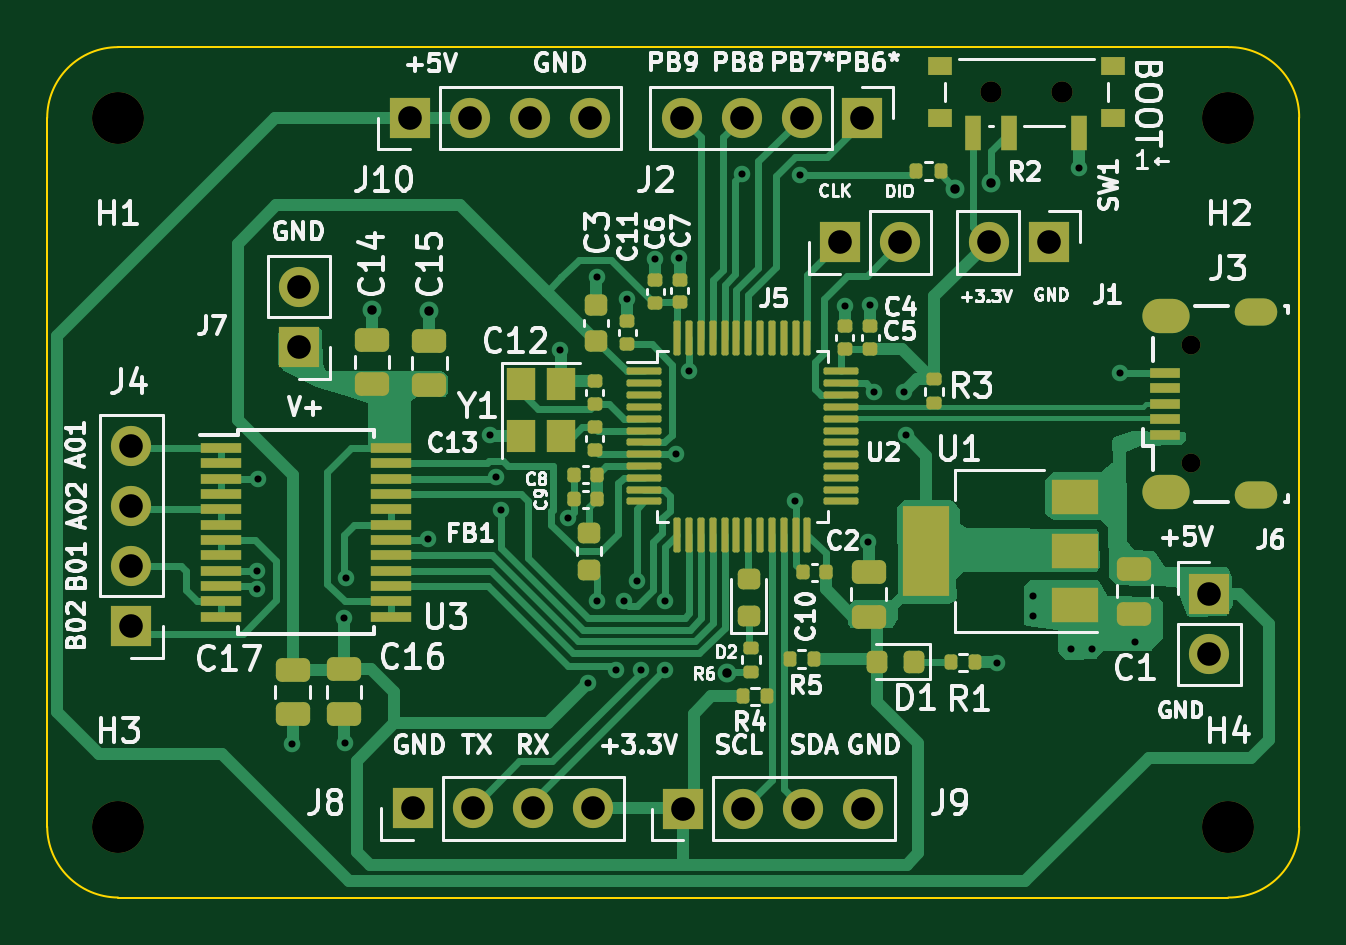
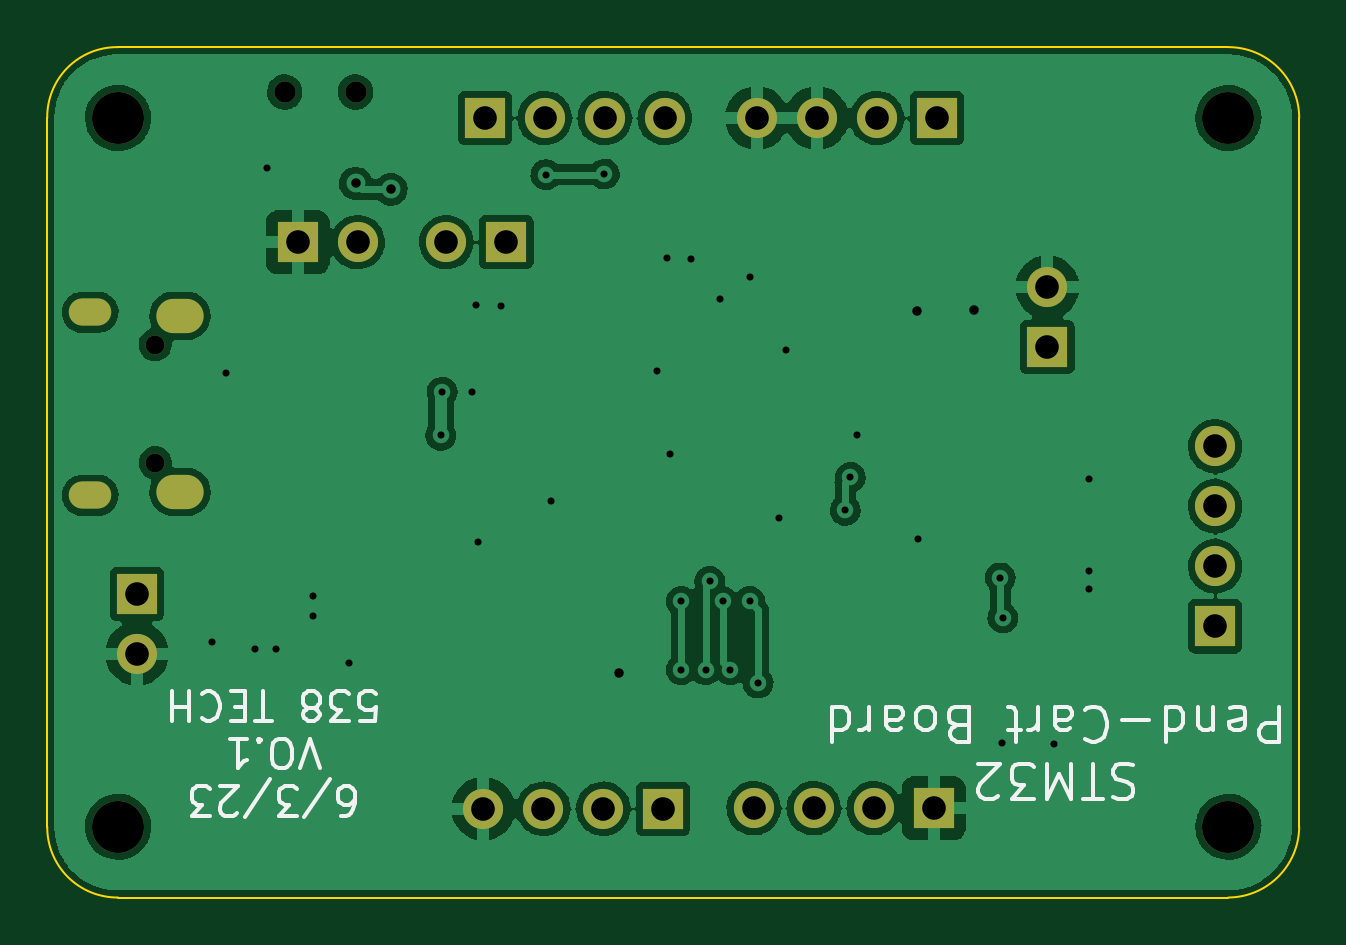
Circuit board: 10 layer files. Board 53.0 x 36.0 mm.
- bottom_copper: stm32_PendCartBoard-B_Cu.gbr (123854 bytes)
- bottom_mask: stm32_PendCartBoard-B_Mask.gbr (2150 bytes)
- paste: stm32_PendCartBoard-B_Paste.gbr (483 bytes)
- bottom_silk: stm32_PendCartBoard-B_Silkscreen.gbr (11274 bytes)
- outline: stm32_PendCartBoard-Edge_Cuts.gbr (1061 bytes)
- top_copper: stm32_PendCartBoard-F_Cu.gbr (41901 bytes)
- top_mask: stm32_PendCartBoard-F_Mask.gbr (9081 bytes)
- paste: stm32_PendCartBoard-F_Paste.gbr (7429 bytes)
- top_silk: stm32_PendCartBoard-F_Silkscreen.gbr (64495 bytes)
- drill: stm32_PendCartBoard.drl (2379 bytes)

=== bottom_copper: stm32_PendCartBoard-B_Cu.gbr (123854 bytes, source omitted) ===
=== bottom_mask: stm32_PendCartBoard-B_Mask.gbr ===
%TF.GenerationSoftware,KiCad,Pcbnew,(6.0.11)*%
%TF.CreationDate,2023-06-03T19:27:43-07:00*%
%TF.ProjectId,stm32_PendCartBoard,73746d33-325f-4506-956e-644361727442,rev?*%
%TF.SameCoordinates,Original*%
%TF.FileFunction,Soldermask,Bot*%
%TF.FilePolarity,Negative*%
%FSLAX46Y46*%
G04 Gerber Fmt 4.6, Leading zero omitted, Abs format (unit mm)*
G04 Created by KiCad (PCBNEW (6.0.11)) date 2023-06-03 19:27:43*
%MOMM*%
%LPD*%
G01*
G04 APERTURE LIST*
%ADD10R,1.700000X1.700000*%
%ADD11O,1.700000X1.700000*%
%ADD12O,0.800000X0.800000*%
%ADD13O,2.000000X1.450000*%
%ADD14O,1.800000X1.150000*%
%ADD15C,2.200000*%
%ADD16C,0.900000*%
G04 APERTURE END LIST*
D10*
%TO.C,J7*%
X119160000Y-54705000D03*
D11*
X119160000Y-52165000D03*
%TD*%
D10*
%TO.C,J6*%
X157700000Y-65140000D03*
D11*
X157700000Y-67680000D03*
%TD*%
D10*
%TO.C,J5*%
X142065000Y-50260000D03*
D11*
X144605000Y-50260000D03*
%TD*%
D10*
%TO.C,J1*%
X150895000Y-50260000D03*
D11*
X148355000Y-50260000D03*
%TD*%
D12*
%TO.C,J3*%
X156930000Y-54600000D03*
X156930000Y-59600000D03*
D13*
X155880000Y-53375000D03*
X155880000Y-60825000D03*
D14*
X159680000Y-60975000D03*
X159680000Y-53225000D03*
%TD*%
D10*
%TO.C,J8*%
X123970000Y-74220000D03*
D11*
X126510000Y-74220000D03*
X129050000Y-74220000D03*
X131590000Y-74220000D03*
%TD*%
D15*
%TO.C,H2*%
X158500000Y-45000000D03*
%TD*%
%TO.C,H1*%
X111500000Y-45000000D03*
%TD*%
D10*
%TO.C,J2*%
X142980000Y-45000000D03*
D11*
X140440000Y-45000000D03*
X137900000Y-45000000D03*
X135360000Y-45000000D03*
%TD*%
D15*
%TO.C,H4*%
X158500000Y-75000000D03*
%TD*%
D10*
%TO.C,J10*%
X123840000Y-45000000D03*
D11*
X126380000Y-45000000D03*
X128920000Y-45000000D03*
X131460000Y-45000000D03*
%TD*%
D15*
%TO.C,H3*%
X111500000Y-75000000D03*
%TD*%
D10*
%TO.C,J4*%
X112060000Y-66520000D03*
D11*
X112060000Y-63980000D03*
X112060000Y-61440000D03*
X112060000Y-58900000D03*
%TD*%
D16*
%TO.C,SW1*%
X151450000Y-43895000D03*
X148450000Y-43895000D03*
%TD*%
D10*
%TO.C,J9*%
X135420000Y-74240000D03*
D11*
X137960000Y-74240000D03*
X140500000Y-74240000D03*
X143040000Y-74240000D03*
%TD*%
M02*

=== paste: stm32_PendCartBoard-B_Paste.gbr ===
%TF.GenerationSoftware,KiCad,Pcbnew,(6.0.11)*%
%TF.CreationDate,2023-06-03T19:27:43-07:00*%
%TF.ProjectId,stm32_PendCartBoard,73746d33-325f-4506-956e-644361727442,rev?*%
%TF.SameCoordinates,Original*%
%TF.FileFunction,Paste,Bot*%
%TF.FilePolarity,Positive*%
%FSLAX46Y46*%
G04 Gerber Fmt 4.6, Leading zero omitted, Abs format (unit mm)*
G04 Created by KiCad (PCBNEW (6.0.11)) date 2023-06-03 19:27:43*
%MOMM*%
%LPD*%
G01*
G04 APERTURE LIST*
G04 APERTURE END LIST*
M02*

=== bottom_silk: stm32_PendCartBoard-B_Silkscreen.gbr (11274 bytes, source omitted) ===
=== outline: stm32_PendCartBoard-Edge_Cuts.gbr ===
%TF.GenerationSoftware,KiCad,Pcbnew,(6.0.11)*%
%TF.CreationDate,2023-06-03T19:27:43-07:00*%
%TF.ProjectId,stm32_PendCartBoard,73746d33-325f-4506-956e-644361727442,rev?*%
%TF.SameCoordinates,Original*%
%TF.FileFunction,Profile,NP*%
%FSLAX46Y46*%
G04 Gerber Fmt 4.6, Leading zero omitted, Abs format (unit mm)*
G04 Created by KiCad (PCBNEW (6.0.11)) date 2023-06-03 19:27:43*
%MOMM*%
%LPD*%
G01*
G04 APERTURE LIST*
%TA.AperFunction,Profile*%
%ADD10C,0.100000*%
%TD*%
G04 APERTURE END LIST*
D10*
X158500000Y-78000000D02*
G75*
G03*
X161500000Y-75000000I26400J2973600D01*
G01*
X111500000Y-78000000D02*
X158500000Y-78000000D01*
X108500000Y-45000000D02*
X108500000Y-75000000D01*
X158500000Y-42000000D02*
X111500000Y-42000000D01*
X108500000Y-75000000D02*
G75*
G03*
X111500000Y-78000000I3021200J21200D01*
G01*
X111500000Y-42000000D02*
G75*
G03*
X108500000Y-45000000I-600J-2999400D01*
G01*
X161500000Y-75000000D02*
X161500000Y-45000000D01*
X161500000Y-45000000D02*
G75*
G03*
X158500000Y-42000000I-2954600J45400D01*
G01*
M02*

=== top_copper: stm32_PendCartBoard-F_Cu.gbr (41901 bytes, source omitted) ===
=== top_mask: stm32_PendCartBoard-F_Mask.gbr (9081 bytes, source omitted) ===
=== paste: stm32_PendCartBoard-F_Paste.gbr (7429 bytes, source omitted) ===
=== top_silk: stm32_PendCartBoard-F_Silkscreen.gbr (64495 bytes, source omitted) ===
=== drill: stm32_PendCartBoard.drl ===
M48
; DRILL file {KiCad (6.0.11)} date Sat Jun  3 19:27:41 2023
; FORMAT={-:-/ absolute / metric / decimal}
; #@! TF.CreationDate,2023-06-03T19:27:41-07:00
; #@! TF.GenerationSoftware,Kicad,Pcbnew,(6.0.11)
; #@! TF.FileFunction,MixedPlating,1,2
FMAT,2
METRIC
; #@! TA.AperFunction,Plated,PTH,ViaDrill
T1C0.300
; #@! TA.AperFunction,Plated,PTH,ViaDrill
T2C0.400
; #@! TA.AperFunction,Plated,PTH,ComponentDrill
T3C0.550
; #@! TA.AperFunction,Plated,PTH,ComponentDrill
T4C0.850
; #@! TA.AperFunction,Plated,PTH,ComponentDrill
T5C1.000
; #@! TA.AperFunction,NonPlated,NPTH,ComponentDrill
T6C0.800
; #@! TA.AperFunction,NonPlated,NPTH,ComponentDrill
T7C0.900
; #@! TA.AperFunction,NonPlated,NPTH,ComponentDrill
T8C2.200
%
G90
G05
T1
X117.38Y-64.93
X117.4Y-64.18
X117.405Y-60.265
X118.88Y-71.49
X121.046Y-66.163
X121.09Y-71.46
X121.16Y-64.47
X124.63Y-62.816
X127.24Y-58.44
X127.5Y-60.215
X127.72Y-61.614
X130.22Y-54.83
X130.539Y-61.932
X131.41Y-68.919
X131.76Y-51.72
X131.767Y-65.46
X132.59Y-68.359
X132.91Y-65.46
X133.04Y-52.68
X133.46Y-64.615
X133.63Y-68.359
X134.23Y-50.95
X134.66Y-65.46
X134.66Y-68.359
X135.13Y-59.21
X135.26Y-50.94
X135.69Y-55.7
X137.91Y-47.37
X140.17Y-61.21
X140.39Y-47.399
X142.29Y-52.94
X143.26Y-62.94
X143.33Y-52.93
X143.52Y-56.605
X144.78Y-56.605
X144.84Y-58.44
X148.71Y-68.07
X150.24Y-65.25
X150.24Y-66.1
X151.83Y-67.46
X152.2Y-47.1
X152.72Y-67.46
X153.93Y-55.79
X154.53Y-67.18
T2
X122.26Y-53.14
X124.67Y-53.19
X137.29Y-68.48
X146.951Y-48.02
X148.45Y-47.76
T5
X112.06Y-58.9
X112.06Y-61.44
X112.06Y-63.98
X112.06Y-66.52
X119.16Y-52.165
X119.16Y-54.705
X123.84Y-45.0
X123.97Y-74.22
X126.38Y-45.0
X126.51Y-74.22
X128.92Y-45.0
X129.05Y-74.22
X131.46Y-45.0
X131.59Y-74.22
X135.36Y-45.0
X135.42Y-74.24
X137.9Y-45.0
X137.96Y-74.24
X140.44Y-45.0
X140.5Y-74.24
X142.065Y-50.26
X142.98Y-45.0
X143.04Y-74.24
X144.605Y-50.26
X148.355Y-50.26
X150.895Y-50.26
X157.7Y-65.14
X157.7Y-67.68
T6
X156.93Y-54.6
X156.93Y-59.6
T7
X148.45Y-43.895
X151.45Y-43.895
T8
X111.5Y-45.0
X111.5Y-75.0
X158.5Y-45.0
X158.5Y-75.0
T3
G00X159.355Y-53.225
M15
G01X160.005Y-53.225
M16
G05
G00X159.355Y-60.975
M15
G01X160.005Y-60.975
M16
G05
T4
G00X155.605Y-53.375
M15
G01X156.155Y-53.375
M16
G05
G00X155.605Y-60.825
M15
G01X156.155Y-60.825
M16
G05
T0
M30

